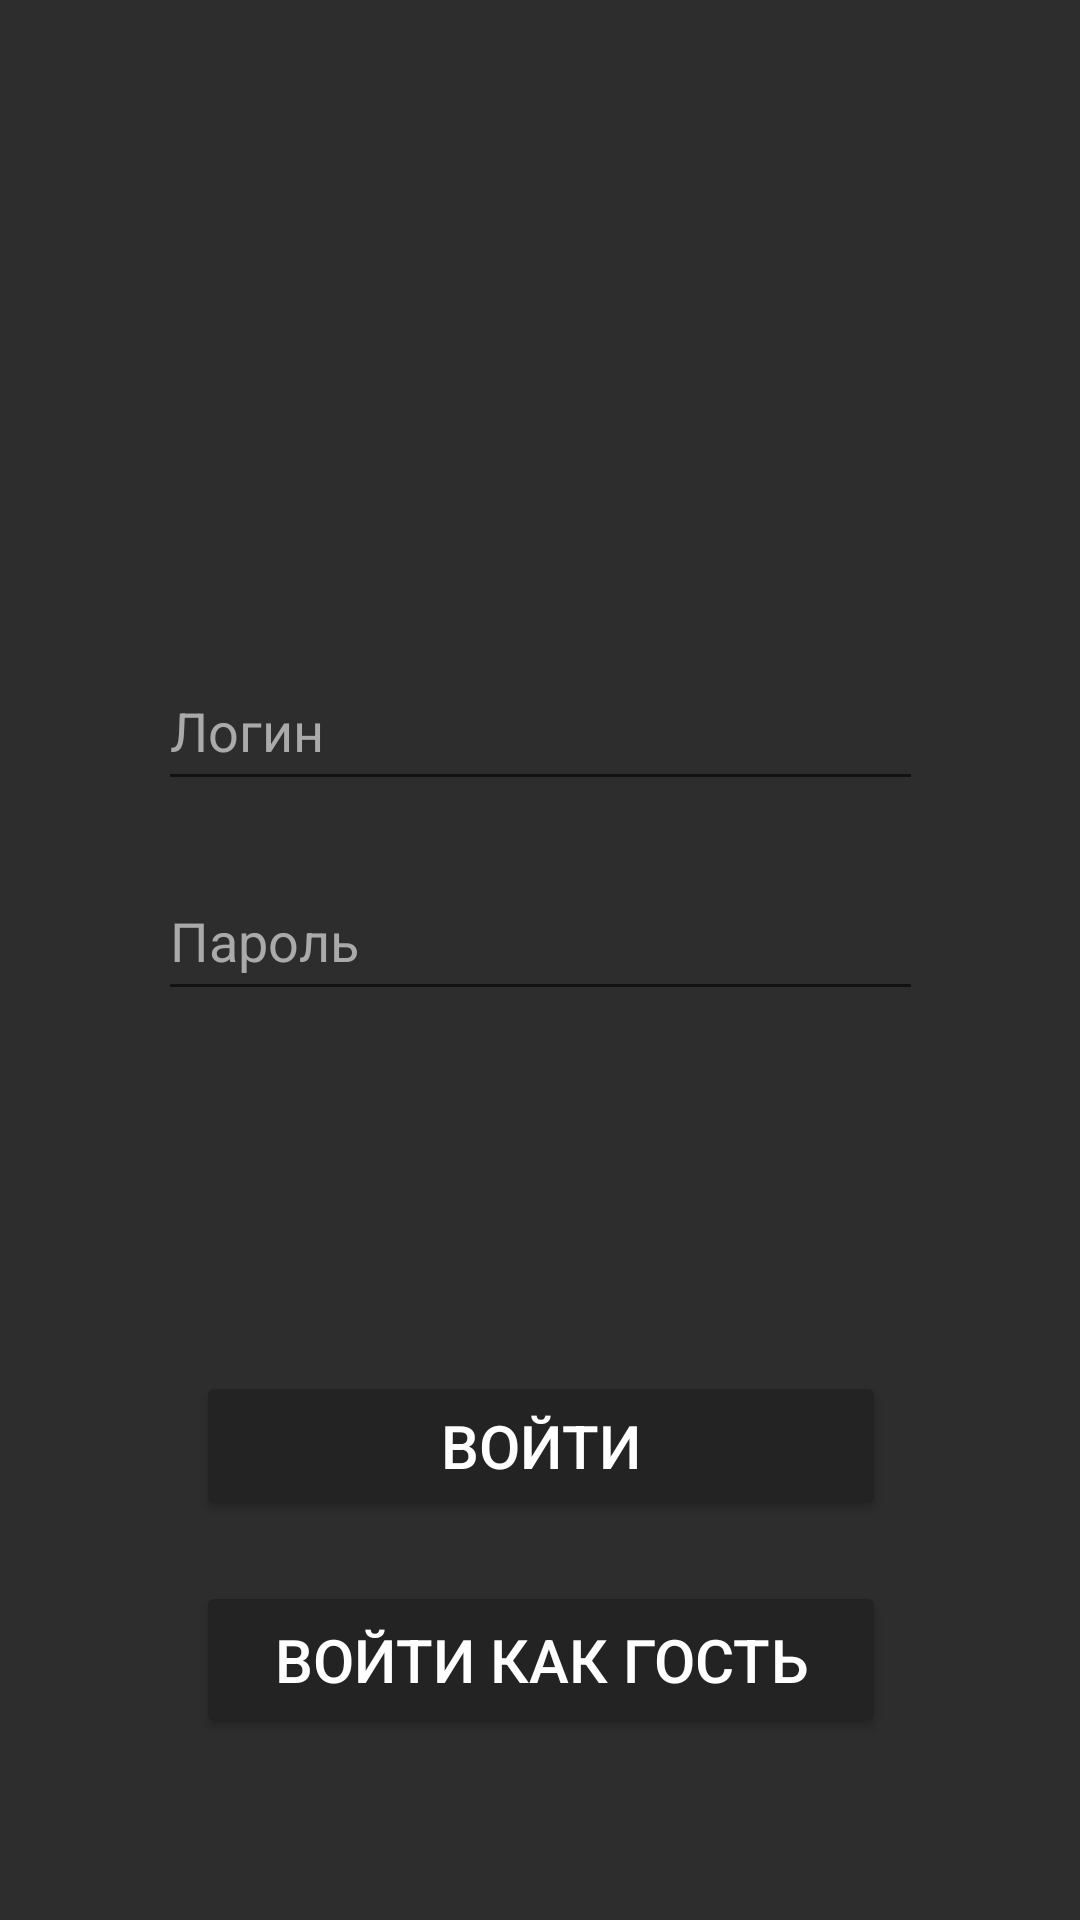

Layout XML and referenced resources for this Android screen:
<!-- AndroidManifest.xml: application theme AppTheme -->
<!-- res/layout/login.xml -->
<?xml version="1.0" encoding="utf-8"?>
<androidx.constraintlayout.widget.ConstraintLayout xmlns:android="http://schemas.android.com/apk/res/android"
    xmlns:app="http://schemas.android.com/apk/res-auto"
    xmlns:tools="http://schemas.android.com/tools"
    android:layout_width="match_parent"
    android:layout_height="match_parent"
    android:background="@color/background"
    tools:context=".MainActivity">

    <Button
        android:id="@+id/sign"
        android:layout_width="230dp"
        android:layout_height="50dp"
        android:layout_marginTop="120dp"
        android:layout_weight="1"
        android:backgroundTint="#232323"
        android:text="Войти"
        android:textColor="@android:color/white"
        android:textColorHint="#FFFFFF"
        android:textSize="20sp"
        app:layout_constraintEnd_toEndOf="parent"
        app:layout_constraintHorizontal_bias="0.502"
        app:layout_constraintStart_toStartOf="parent"
        app:layout_constraintTop_toBottomOf="@+id/password" />

    <Button
        android:id="@+id/sign_like_guest"
        android:layout_width="230dp"
        android:layout_height="52.5dp"
        android:layout_marginTop="20dp"
        android:layout_weight="1"
        android:backgroundTint="#232323"
        android:text="Войти как гость"
        android:textColor="@android:color/white"
        android:textSize="20sp"
        app:layout_constraintBottom_toBottomOf="parent"
        app:layout_constraintEnd_toEndOf="parent"
        app:layout_constraintHorizontal_bias="0.502"
        app:layout_constraintStart_toStartOf="parent"
        app:layout_constraintTop_toBottomOf="@+id/sign"
        app:layout_constraintVertical_bias="0.0" />

    <ImageView
        android:id="@+id/logo"
        android:layout_width="372dp"
        android:layout_height="159dp"
        android:layout_marginTop="28dp"
        app:layout_constraintEnd_toEndOf="parent"
        app:layout_constraintStart_toStartOf="parent"
        app:layout_constraintTop_toTopOf="parent"
        app:srcCompat="@drawable/logo_alpha" />

    <EditText
        android:id="@+id/password"
        android:layout_width="255dp"
        android:layout_height="50dp"
        android:layout_marginTop="20dp"
        android:ems="10"
        android:hint="Пароль"
        android:inputType="textPassword"
        android:textColor="@android:color/white"
        android:textColorHint="@android:color/darker_gray"
        app:layout_constraintEnd_toEndOf="parent"
        app:layout_constraintStart_toStartOf="parent"
        app:layout_constraintTop_toBottomOf="@+id/login" />

    <EditText
        android:id="@+id/login"
        android:layout_width="255dp"
        android:layout_height="50dp"
        android:layout_marginTop="30dp"
        android:ems="10"
        android:hint="Логин"
        android:inputType="textPersonName"
        android:textColor="@android:color/white"
        android:textColorHint="@android:color/darker_gray"
        app:layout_constraintEnd_toEndOf="parent"
        app:layout_constraintStart_toStartOf="parent"
        app:layout_constraintTop_toBottomOf="@+id/logo" />

</androidx.constraintlayout.widget.ConstraintLayout>
<!-- resources referenced by this layout -->
<resources>
  <color name="background">#2D2D2D</color>
  <style name="AppTheme" parent="Theme.AppCompat.Light.NoActionBar">
          
          <item name="colorPrimaryDark">#54DD42</item>
          <item name="colorAccent">#2A6917</item>
      </style>
</resources>
